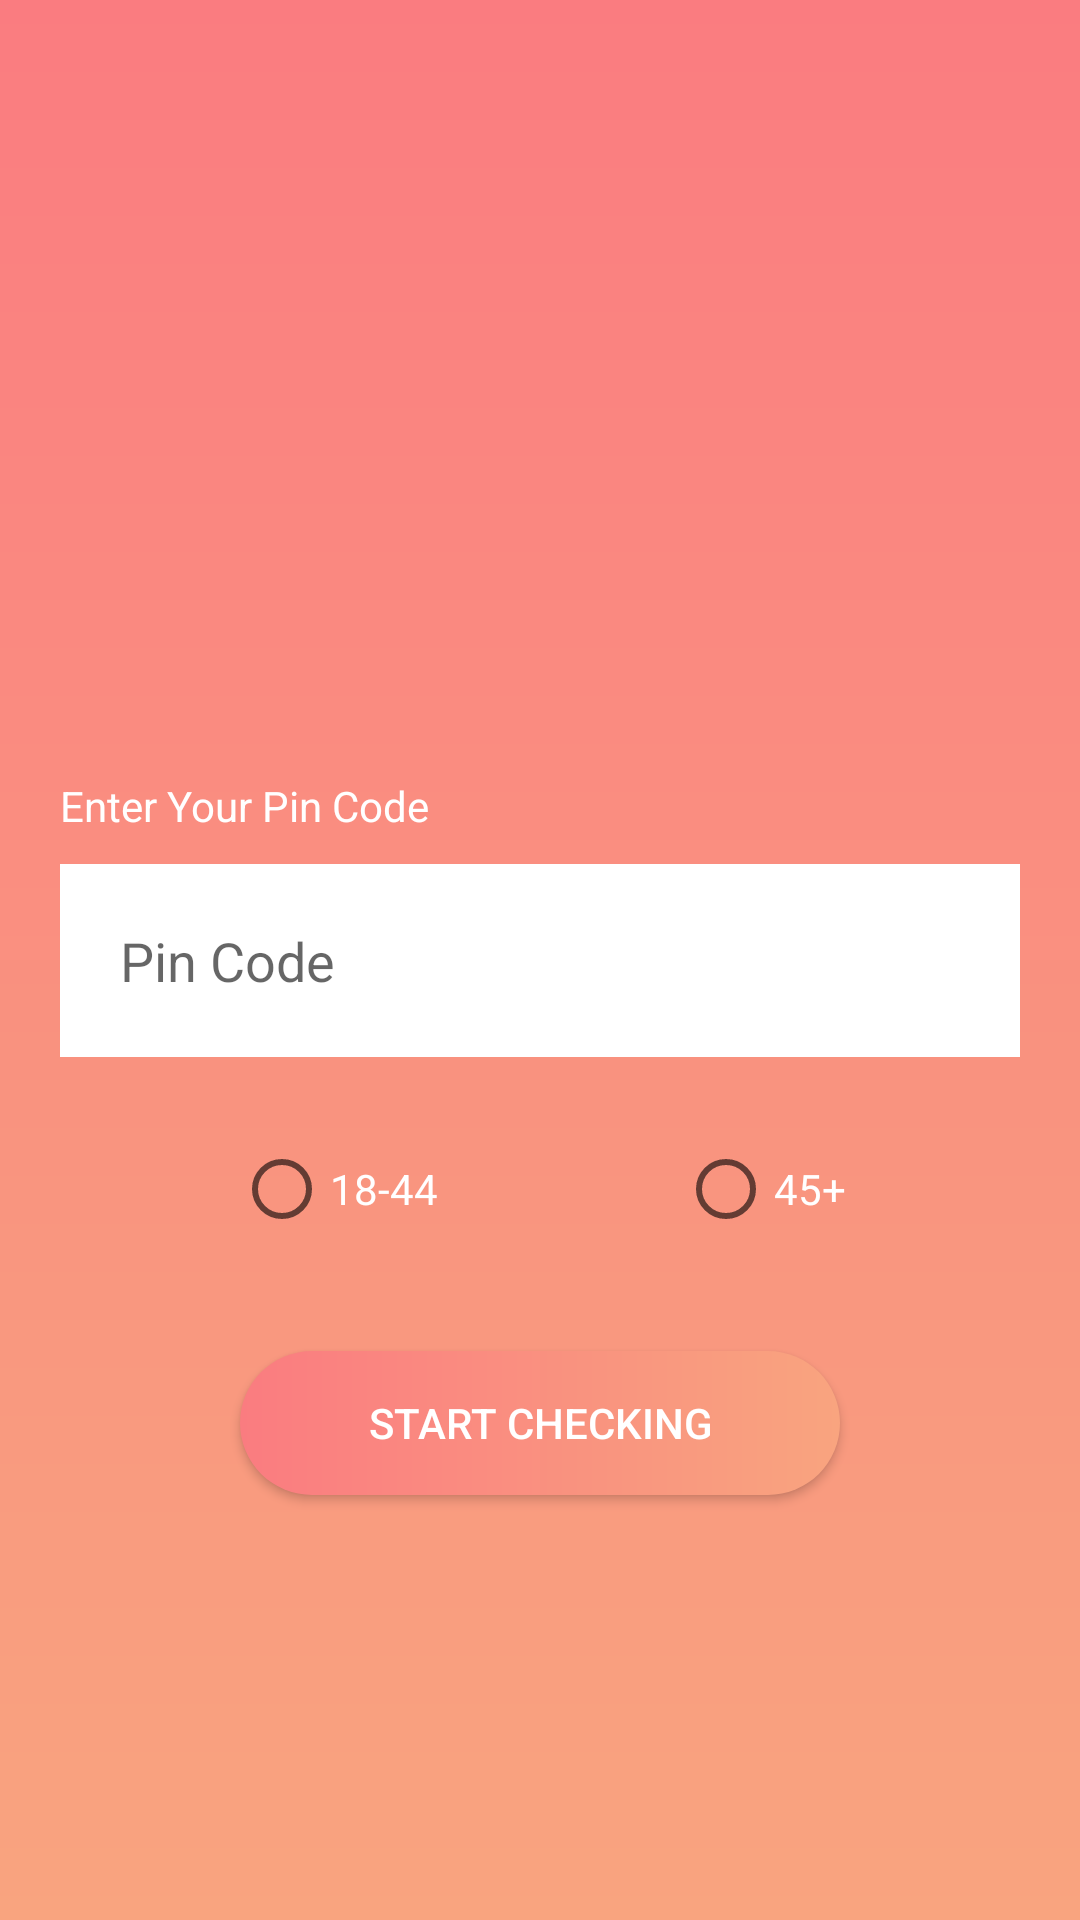

Produce the Android XML layout that renders to this screen, including the resource entries it uses.
<!-- AndroidManifest.xml: application theme Theme.CowinCapTest -->
<!-- res/layout/activity_pin_code.xml -->
<?xml version="1.0" encoding="utf-8"?>
<androidx.constraintlayout.widget.ConstraintLayout xmlns:android="http://schemas.android.com/apk/res/android"
    xmlns:app="http://schemas.android.com/apk/res-auto"
    xmlns:tools="http://schemas.android.com/tools"
    android:layout_width="match_parent"
    android:layout_height="match_parent"
    android:padding="@dimen/box_inset_layout_padding"
    tools:context=".PinCodeActivity"
    android:background="@drawable/gradient_home">

    <TextView
        android:layout_width="wrap_content"
        android:layout_height="wrap_content"
        android:text="Enter Your Pin Code"
        android:id="@+id/pincodeTV"
        app:layout_constraintBottom_toTopOf="@+id/pincode"
        app:layout_constraintStart_toStartOf="parent"
        android:layout_marginLeft="20dp"
        android:textColor="@color/white"
        android:layout_marginBottom="10dp"></TextView>


    <EditText
        android:layout_width="match_parent"
        android:layout_height="wrap_content"
        android:id="@+id/pincode"
        app:layout_constraintTop_toTopOf="parent"
        android:hint="Pin Code"
        app:layout_constraintBottom_toBottomOf="parent"
        android:background="@color/white"
        android:padding="20dp"
        android:layout_marginLeft="20dp"
        android:layout_marginRight="20dp"></EditText>

    <RadioGroup
        android:layout_width="match_parent"
        android:layout_height="wrap_content"
        app:layout_constraintTop_toBottomOf="@+id/pincode"
        android:layout_marginTop="20dp"
        android:layout_marginLeft="20dp"
        android:layout_marginRight="20dp"
        android:orientation="horizontal"
        android:id="@+id/ageradiogroup"
        android:gravity="center">

        <androidx.appcompat.widget.AppCompatRadioButton
            android:layout_width="wrap_content"
            android:layout_height="wrap_content"
            android:text="18-44"
            android:textColor="@color/white"
            android:layout_marginRight="40dp"
            android:id="@+id/age18"
            ></androidx.appcompat.widget.AppCompatRadioButton>
        <androidx.appcompat.widget.AppCompatRadioButton
            android:layout_width="wrap_content"
            android:layout_height="wrap_content"
            android:text="45+"
            android:textColor="@color/white"
            android:id="@+id/age45"
            android:layout_marginLeft="40dp"></androidx.appcompat.widget.AppCompatRadioButton>


    </RadioGroup>

    <androidx.appcompat.widget.AppCompatButton
        android:layout_width="200dp"
        android:layout_height="wrap_content"
        app:layout_constraintTop_toBottomOf="@+id/ageradiogroup"
        app:layout_constraintStart_toStartOf="parent"
        app:layout_constraintEnd_toEndOf="parent"
        android:layout_marginTop="30dp"
        android:id="@+id/startbypincode"
        android:text="Start Checking"
        android:background="@drawable/button_round"
        android:textColor="@color/white">
    </androidx.appcompat.widget.AppCompatButton>



    <androidx.appcompat.widget.AppCompatButton
        android:layout_width="200dp"
        android:layout_height="wrap_content"
        android:text="Stop"
        app:layout_constraintTop_toBottomOf="@+id/relaxTV"
        app:layout_constraintStart_toStartOf="parent"
        app:layout_constraintEnd_toEndOf="parent"
        android:id="@+id/stopbypincode"
        android:background="@drawable/button_round"
        android:textColor="@color/white"
        android:layout_marginTop="30dp"
        android:visibility="gone"
        ></androidx.appcompat.widget.AppCompatButton>

    <com.airbnb.lottie.LottieAnimationView
        android:layout_width="250dp"
        android:layout_height="250dp"
        app:layout_constraintStart_toStartOf="parent"
        app:layout_constraintEnd_toEndOf="parent"
        app:layout_constraintTop_toTopOf="parent"
        app:layout_constraintBottom_toBottomOf="parent"
        android:id="@+id/lottieanimerelax"
        android:visibility="gone"
        app:lottie_rawRes="@raw/relax2"
        app:lottie_autoPlay="true"
        app:lottie_loop="true"></com.airbnb.lottie.LottieAnimationView>

    <TextView
        android:layout_width="250dp"
        android:layout_height="wrap_content"
        android:text="Relax! You will be notified when slots will be available in your area"
        android:textAlignment="center"
        android:textColor="@color/white"
        android:textSize="22dp"
        app:layout_constraintTop_toBottomOf="@+id/lottieanimerelax"
        app:layout_constraintStart_toStartOf="parent"
        app:layout_constraintEnd_toEndOf="parent"
        android:visibility="gone"
        android:id="@+id/relaxTV"></TextView>
</androidx.constraintlayout.widget.ConstraintLayout>
<!-- resources referenced by this layout -->
<resources>
  <color name="white">#FFFFFFFF</color>
  <!-- drawable button_round (drawable) -->
  <?xml version="1.0" encoding="utf-8"?>
  <shape xmlns:android="http://schemas.android.com/apk/res/android"
      android:shape="rectangle">
  <gradient
      android:startColor="#fa7c80"
      android:endColor="#f9a47f"
      android:angle="360"  ></gradient>
  
      <stroke android:color="#fa7c80"></stroke>
      <corners android:bottomRightRadius="50dp"
          android:bottomLeftRadius="50dp"
          android:topRightRadius="50dp"
          android:topLeftRadius="50dp"/>
  </shape>
  <!-- drawable gradient_home (drawable) -->
  <shape xmlns:android="http://schemas.android.com/apk/res/android"
      android:shape="rectangle">
      <gradient
          android:startColor="#fa7c80"
          android:endColor="#f9a47f"
          android:angle="-270" />
  </shape>
  <style name="Theme.CowinCapTest" parent="Theme.MaterialComponents.DayNight.DarkActionBar">
          
          <item name="colorPrimary">@color/purple_500</item>
          <item name="colorPrimaryVariant">@color/purple_700</item>
          <item name="colorOnPrimary">@color/white</item>
          
          <item name="colorSecondary">@color/teal_200</item>
          <item name="colorSecondaryVariant">@color/teal_700</item>
          <item name="colorOnSecondary">@color/black</item>
          
          <item name="android:statusBarColor" tools:targetApi="l">?attr/colorPrimaryVariant</item>
          
      </style>
  <color name="purple_500">#FF6200EE</color>
  <color name="purple_700">#f9a47f</color>
  <color name="teal_200">#FF03DAC5</color>
  <color name="teal_700">#FF018786</color>
  <color name="black">#FF000000</color>
</resources>
